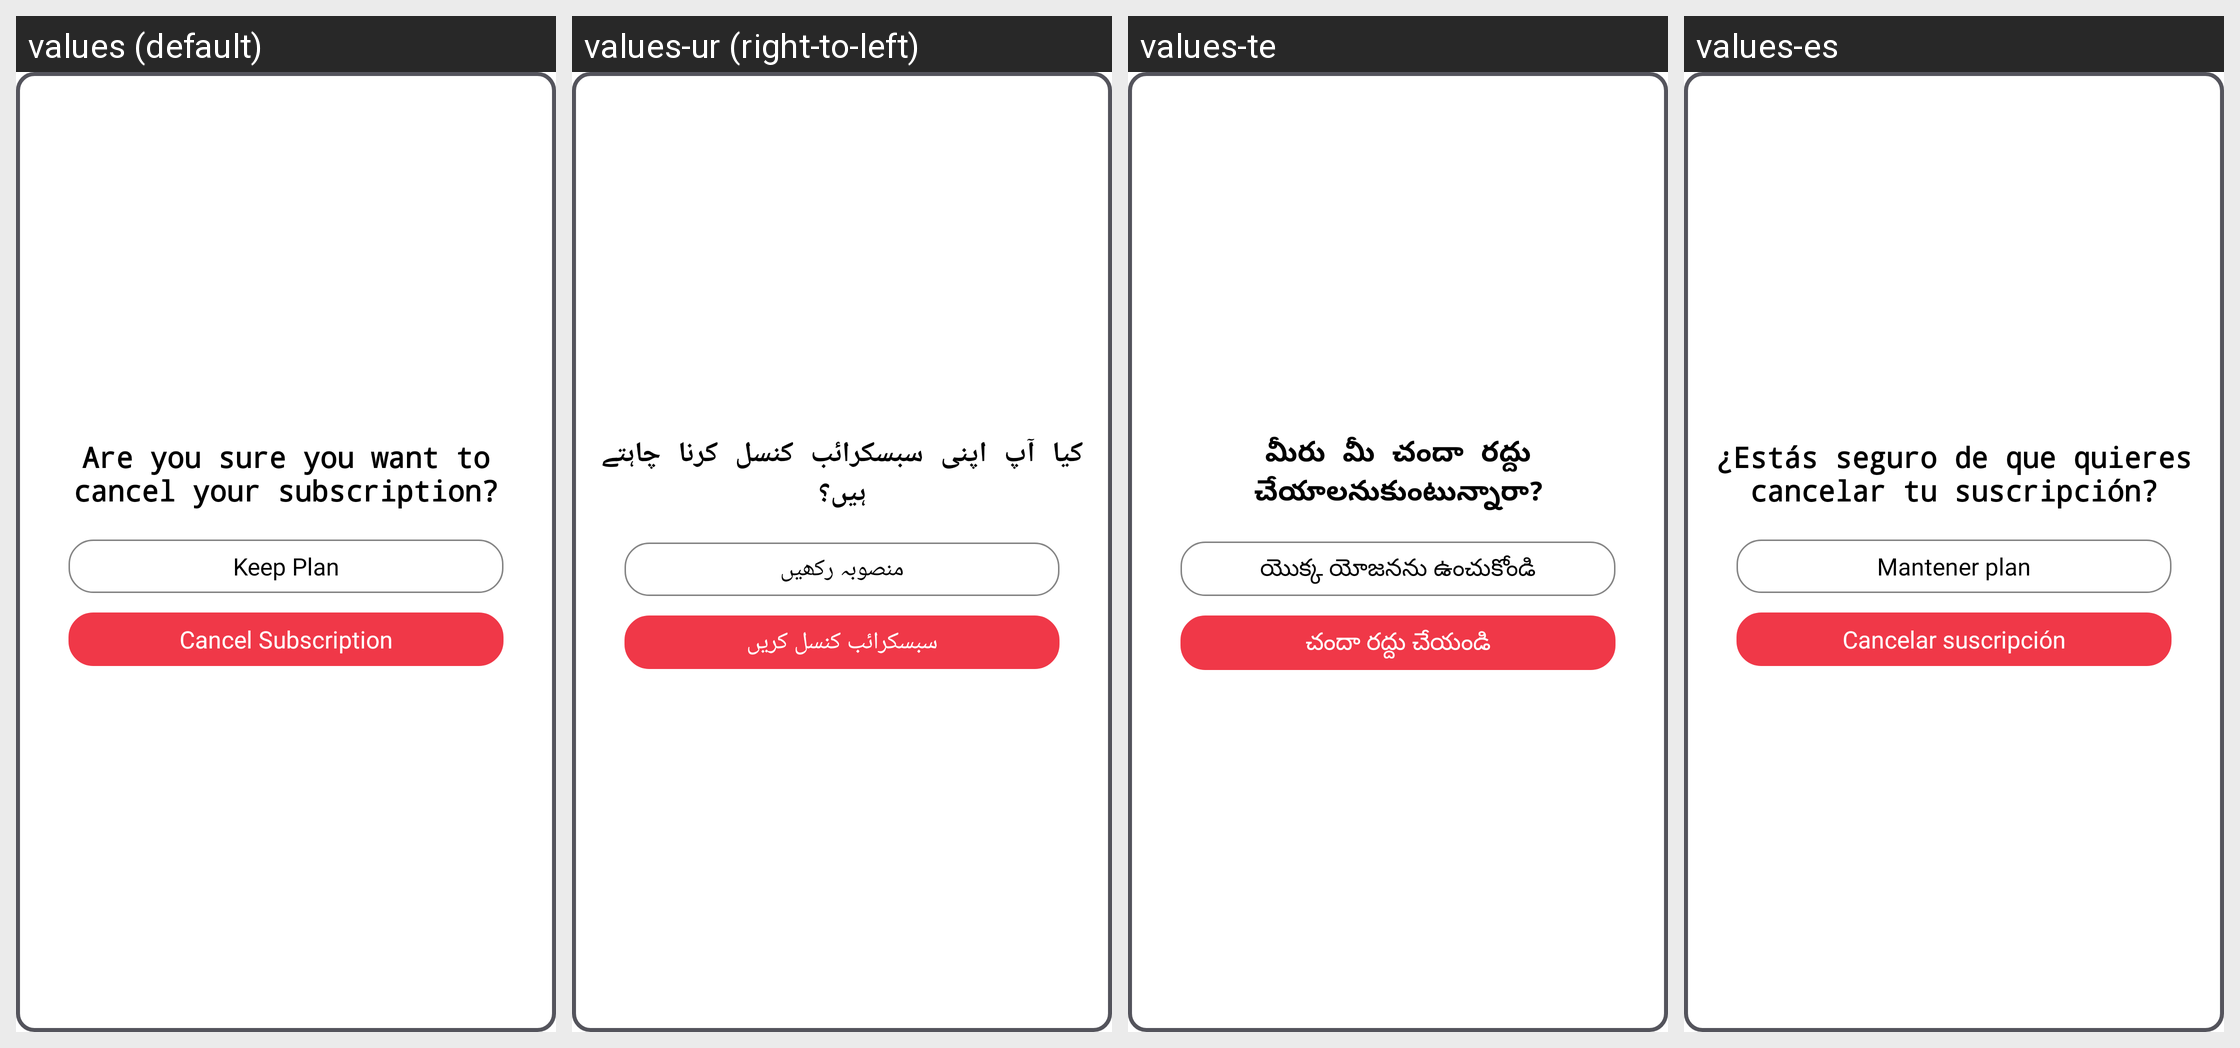

The Android screen above is rendered under several locales of the same app. Produce the string resources it draws, with the default and per-locale values.
Android screen res/layout/dialog_cancel_plan.xml rendered under 4 locales, left to right: values (default), values-ur (right-to-left), values-te, values-es. Device: Nexus 5 (rendered at 1080×1920; each locale shown at half size, 540×960, under a caption strip naming it); theme AppTheme.
Other locales in the repository, not shown: values-ar, values-bn, values-de, values-fr, values-hi, values-it, values-pt, values-ta.
Strings drawn on this screen, with the default value and each locale's value (text and hints the layout hard-codes, and strings that could not be matched under every locale, appear in the picture but are not listed):

areyousure
  values: Are you sure you want to cancel your subscription?
  values-ur: کیا آپ اپنی سبسکرائب کنسل کرنا چاہتے ہیں؟
  values-te: మీరు మీ చందా రద్దు చేయాలనుకుంటున్నారా?
  values-es: ¿Estás seguro de que quieres cancelar tu suscripción?

keepplan
  values: Keep Plan
  values-ur: منصوبہ رکھیں
  values-te: యొక్క యోజనను ఉంచుకోండి
  values-es: Mantener plan

cancelplan
  values: Cancel Subscription
  values-ur: سبسکرائب کنسل کریں
  values-te: చందా రద్దు చేయండి
  values-es: Cancelar suscripción
